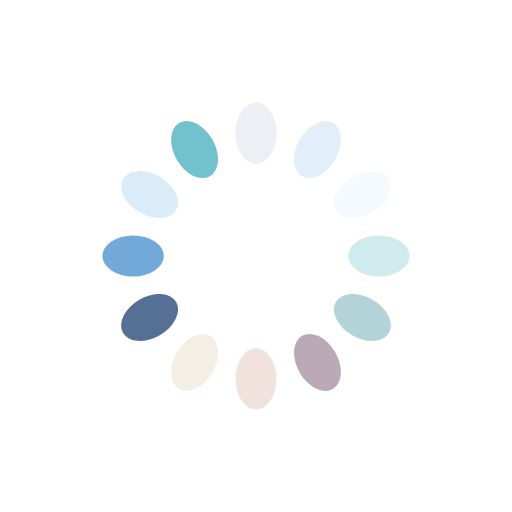
t = 0.00 s
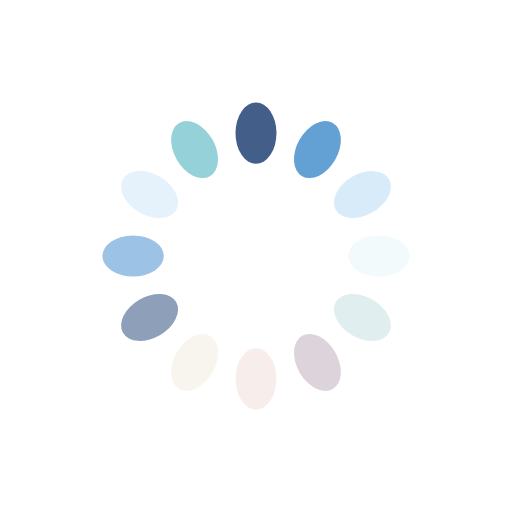
t = 0.53 s
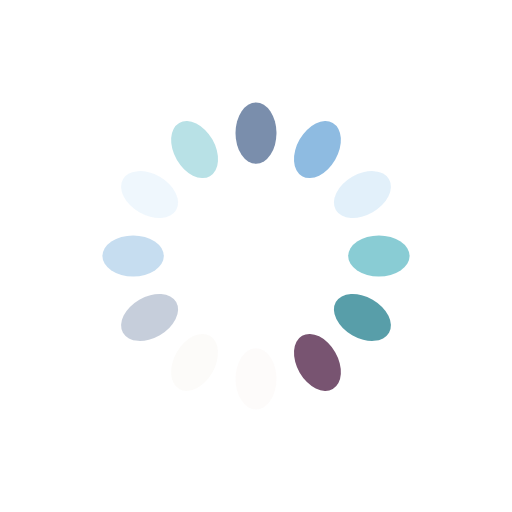
t = 1.06 s
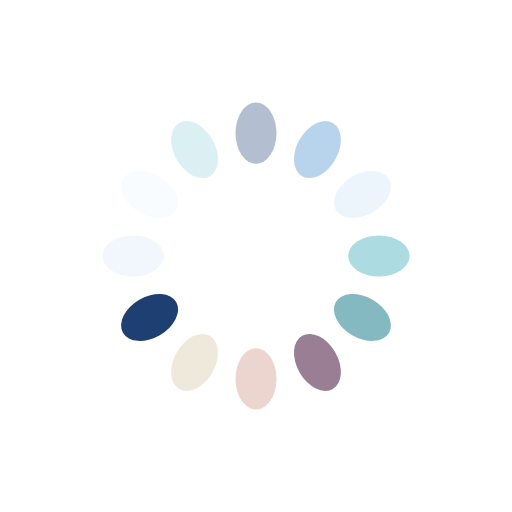
t = 1.60 s

The animated SVG that drew these frames (rendered in a browser with its animation timeline set to each time). Animation: 12 SMIL elements (animate=12); one cycle of 2.13 s, repeats indefinitely.

<?xml version="1.0" encoding="utf-8"?>
<svg xmlns="http://www.w3.org/2000/svg" xmlns:xlink="http://www.w3.org/1999/xlink" style="margin: auto; background: rgb(255, 255, 255); display: block; shape-rendering: auto;" width="237px" height="237px" viewBox="0 0 100 100" preserveAspectRatio="xMidYMid">
<g transform="rotate(0 50 50)">
  <rect x="46" y="20" rx="4" ry="6" width="8" height="12" fill="#1d3f72">
    <animate attributeName="opacity" values="1;0" keyTimes="0;1" dur="2.127659574468085s" begin="-1.9503546099290778s" repeatCount="indefinite"></animate>
  </rect>
</g><g transform="rotate(30 50 50)">
  <rect x="46" y="20" rx="4" ry="6" width="8" height="12" fill="#5699d2">
    <animate attributeName="opacity" values="1;0" keyTimes="0;1" dur="2.127659574468085s" begin="-1.7730496453900708s" repeatCount="indefinite"></animate>
  </rect>
</g><g transform="rotate(60 50 50)">
  <rect x="46" y="20" rx="4" ry="6" width="8" height="12" fill="#d8ebf9">
    <animate attributeName="opacity" values="1;0" keyTimes="0;1" dur="2.127659574468085s" begin="-1.5957446808510636s" repeatCount="indefinite"></animate>
  </rect>
</g><g transform="rotate(90 50 50)">
  <rect x="46" y="20" rx="4" ry="6" width="8" height="12" fill="#71c2cc">
    <animate attributeName="opacity" values="1;0" keyTimes="0;1" dur="2.127659574468085s" begin="-1.4184397163120566s" repeatCount="indefinite"></animate>
  </rect>
</g><g transform="rotate(120 50 50)">
  <rect x="46" y="20" rx="4" ry="6" width="8" height="12" fill="#4996a2">
    <animate attributeName="opacity" values="1;0" keyTimes="0;1" dur="2.127659574468085s" begin="-1.2411347517730495s" repeatCount="indefinite"></animate>
  </rect>
</g><g transform="rotate(150 50 50)">
  <rect x="46" y="20" rx="4" ry="6" width="8" height="12" fill="#785471">
    <animate attributeName="opacity" values="1;0" keyTimes="0;1" dur="2.127659574468085s" begin="-1.0638297872340425s" repeatCount="indefinite"></animate>
  </rect>
</g><g transform="rotate(180 50 50)">
  <rect x="46" y="20" rx="4" ry="6" width="8" height="12" fill="#e8cdc5">
    <animate attributeName="opacity" values="1;0" keyTimes="0;1" dur="2.127659574468085s" begin="-0.8865248226950354s" repeatCount="indefinite"></animate>
  </rect>
</g><g transform="rotate(210 50 50)">
  <rect x="46" y="20" rx="4" ry="6" width="8" height="12" fill="#eee7d8">
    <animate attributeName="opacity" values="1;0" keyTimes="0;1" dur="2.127659574468085s" begin="-0.7092198581560283s" repeatCount="indefinite"></animate>
  </rect>
</g><g transform="rotate(240 50 50)">
  <rect x="46" y="20" rx="4" ry="6" width="8" height="12" fill="#1d3f72">
    <animate attributeName="opacity" values="1;0" keyTimes="0;1" dur="2.127659574468085s" begin="-0.5319148936170213s" repeatCount="indefinite"></animate>
  </rect>
</g><g transform="rotate(270 50 50)">
  <rect x="46" y="20" rx="4" ry="6" width="8" height="12" fill="#5699d2">
    <animate attributeName="opacity" values="1;0" keyTimes="0;1" dur="2.127659574468085s" begin="-0.35460992907801414s" repeatCount="indefinite"></animate>
  </rect>
</g><g transform="rotate(300 50 50)">
  <rect x="46" y="20" rx="4" ry="6" width="8" height="12" fill="#d8ebf9">
    <animate attributeName="opacity" values="1;0" keyTimes="0;1" dur="2.127659574468085s" begin="-0.17730496453900707s" repeatCount="indefinite"></animate>
  </rect>
</g><g transform="rotate(330 50 50)">
  <rect x="46" y="20" rx="4" ry="6" width="8" height="12" fill="#71c2cc">
    <animate attributeName="opacity" values="1;0" keyTimes="0;1" dur="2.127659574468085s" begin="0s" repeatCount="indefinite"></animate>
  </rect>
</g>
<!-- [ldio] generated by https://loading.io/ --></svg>
